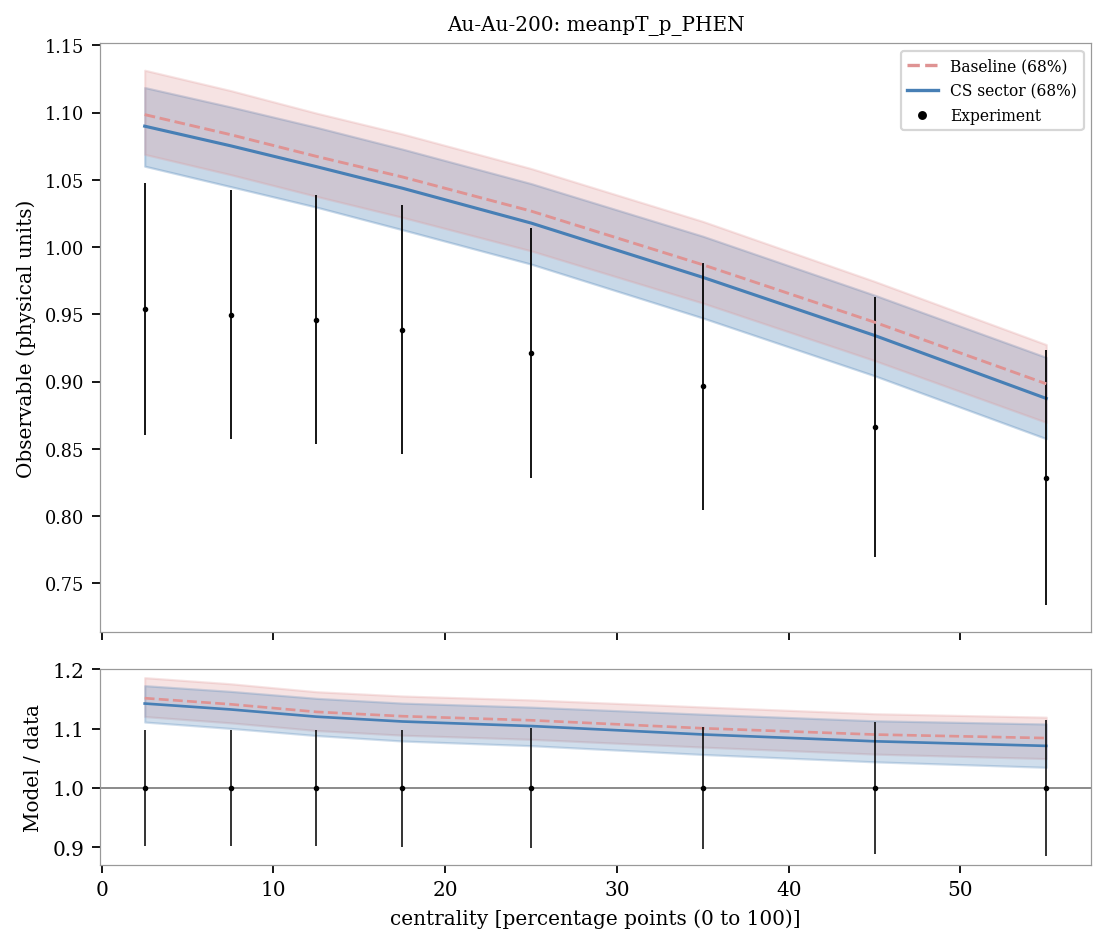

The table this chart was drawn from, first rows:
system, observable, bin_index, bin_low, bin_high, center, experiment, experimental_std, baseline_q05, sector_q05, baseline_q16, sector_q16, baseline_median, sector_median, baseline_q84, sector_q84, baseline_q95, sector_q95, baseline_median_over_data, sector_median_over_data
Au-Au-200, meanpT_p_PHEN, 0, 0.0, 5.0, 2.5, 0.954, 0.09349, 1.052, 1.043, 1.069, 1.06, 1.099, 1.09, 1.132, 1.119, 1.153, 1.139, 1.152, 1.142
Au-Au-200, meanpT_p_PHEN, 1, 5.0, 10.0, 7.5, 0.9495, 0.09259, 1.037, 1.028, 1.054, 1.045, 1.084, 1.075, 1.116, 1.104, 1.137, 1.124, 1.141, 1.133
Au-Au-200, meanpT_p_PHEN, 2, 10.0, 15.0, 12.5, 0.946, 0.09259, 1.021, 1.012, 1.038, 1.03, 1.067, 1.06, 1.1, 1.089, 1.121, 1.108, 1.128, 1.12
Au-Au-200, meanpT_p_PHEN, 3, 15.0, 20.0, 17.5, 0.9385, 0.09259, 1.005, 0.9941, 1.022, 1.013, 1.052, 1.044, 1.084, 1.073, 1.106, 1.092, 1.121, 1.112
Au-Au-200, meanpT_p_PHEN, 4, 20.0, 30.0, 25.0, 0.9215, 0.09304, 0.9803, 0.9706, 0.9972, 0.9873, 1.027, 1.018, 1.058, 1.047, 1.08, 1.067, 1.114, 1.105
Au-Au-200, meanpT_p_PHEN, 5, 30.0, 40.0, 35.0, 0.8965, 0.09169, 0.9404, 0.931, 0.9584, 0.9473, 0.9869, 0.9775, 1.019, 1.008, 1.04, 1.028, 1.101, 1.09
Au-Au-200, meanpT_p_PHEN, 6, 40.0, 50.0, 45.0, 0.866, 0.09666, 0.8964, 0.8884, 0.9156, 0.9043, 0.9441, 0.9343, 0.9745, 0.9642, 0.9948, 0.983, 1.09, 1.079
Au-Au-200, meanpT_p_PHEN, 7, 50.0, 60.0, 55.0, 0.8285, 0.09485, 0.8495, 0.8409, 0.8696, 0.8575, 0.8983, 0.8874, 0.9275, 0.918, 0.9479, 0.9374, 1.084, 1.071
